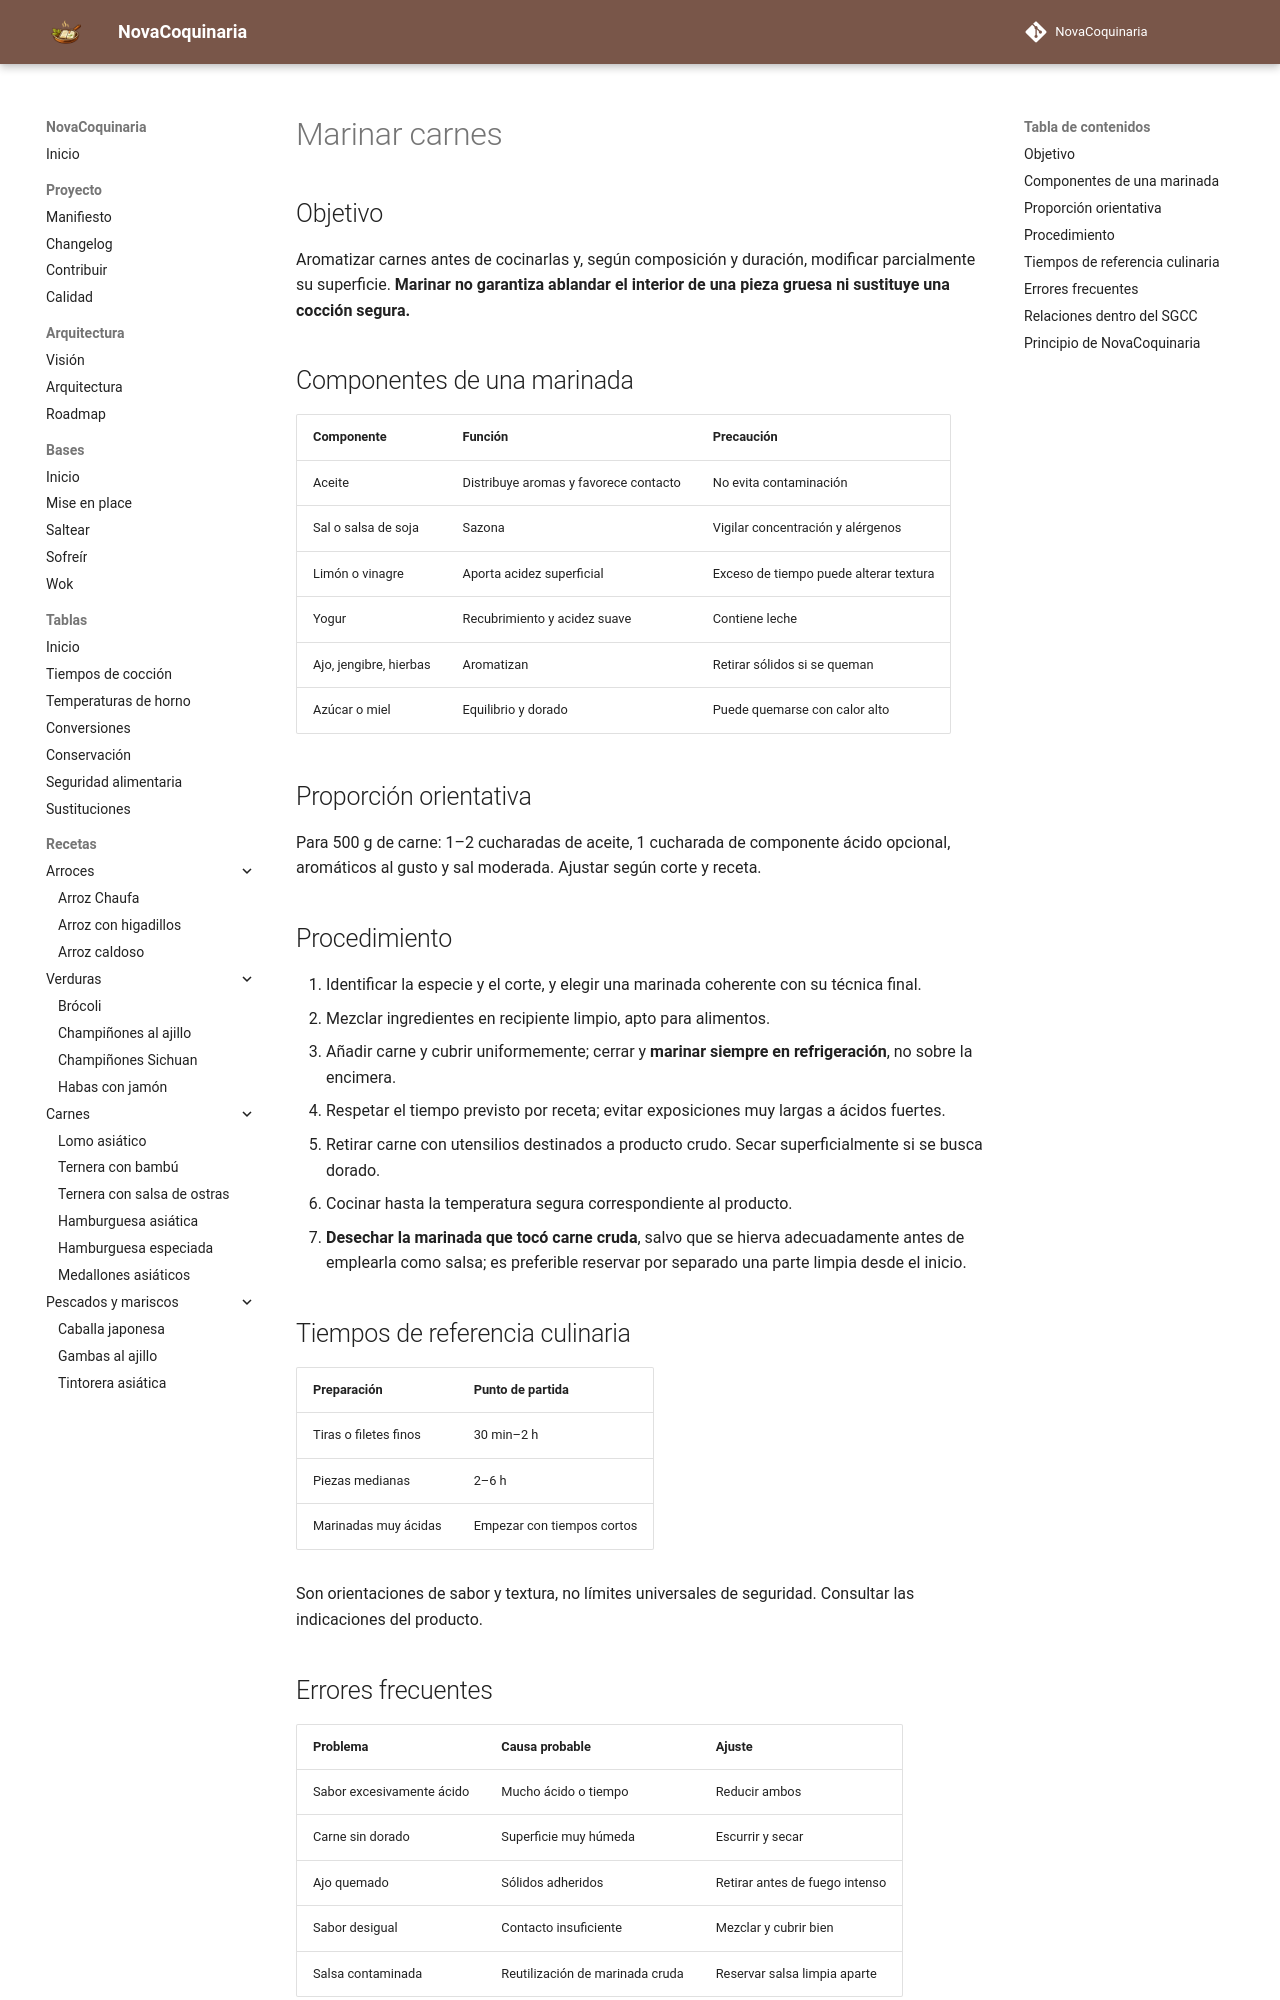

repository: fran-eliot/NovaCoquinaria · page: 00_Bases/03_Tecnicas/marinar_carnes.html · generator: mkdocs

---
id: TEC-0015
tipo: tecnica
titulo: Marinar carnes
categoria: Técnicas
estado: borrador
version: 1.0.0
ultima_revision: 2026-11-14
etiquetas:
  - carnes
  - tecnica
---

# Marinar carnes

## Objetivo

Aromatizar carnes antes de cocinarlas y, según composición y duración, modificar parcialmente su superficie. **Marinar no garantiza ablandar el interior de una pieza gruesa ni sustituye una cocción segura.**

## Componentes de una marinada

| Componente | Función | Precaución |
|---|---|---|
| Aceite | Distribuye aromas y favorece contacto | No evita contaminación |
| Sal o salsa de soja | Sazona | Vigilar concentración y alérgenos |
| Limón o vinagre | Aporta acidez superficial | Exceso de tiempo puede alterar textura |
| Yogur | Recubrimiento y acidez suave | Contiene leche |
| Ajo, jengibre, hierbas | Aromatizan | Retirar sólidos si se queman |
| Azúcar o miel | Equilibrio y dorado | Puede quemarse con calor alto |

## Proporción orientativa

Para 500 g de carne: 1–2 cucharadas de aceite, 1 cucharada de componente ácido opcional, aromáticos al gusto y sal moderada. Ajustar según corte y receta.

## Procedimiento

1. Identificar la especie y el corte, y elegir una marinada coherente con su técnica final.
2. Mezclar ingredientes en recipiente limpio, apto para alimentos.
3. Añadir carne y cubrir uniformemente; cerrar y **marinar siempre en refrigeración**, no sobre la encimera.
4. Respetar el tiempo previsto por receta; evitar exposiciones muy largas a ácidos fuertes.
5. Retirar carne con utensilios destinados a producto crudo. Secar superficialmente si se busca dorado.
6. Cocinar hasta la temperatura segura correspondiente al producto.
7. **Desechar la marinada que tocó carne cruda**, salvo que se hierva adecuadamente antes de emplearla como salsa; es preferible reservar por separado una parte limpia desde el inicio.

## Tiempos de referencia culinaria

| Preparación | Punto de partida |
|---|---|
| Tiras o filetes finos | 30 min–2 h |
| Piezas medianas | 2–6 h |
| Marinadas muy ácidas | Empezar con tiempos cortos |

Son orientaciones de sabor y textura, no límites universales de seguridad. Consultar las indicaciones del producto.
